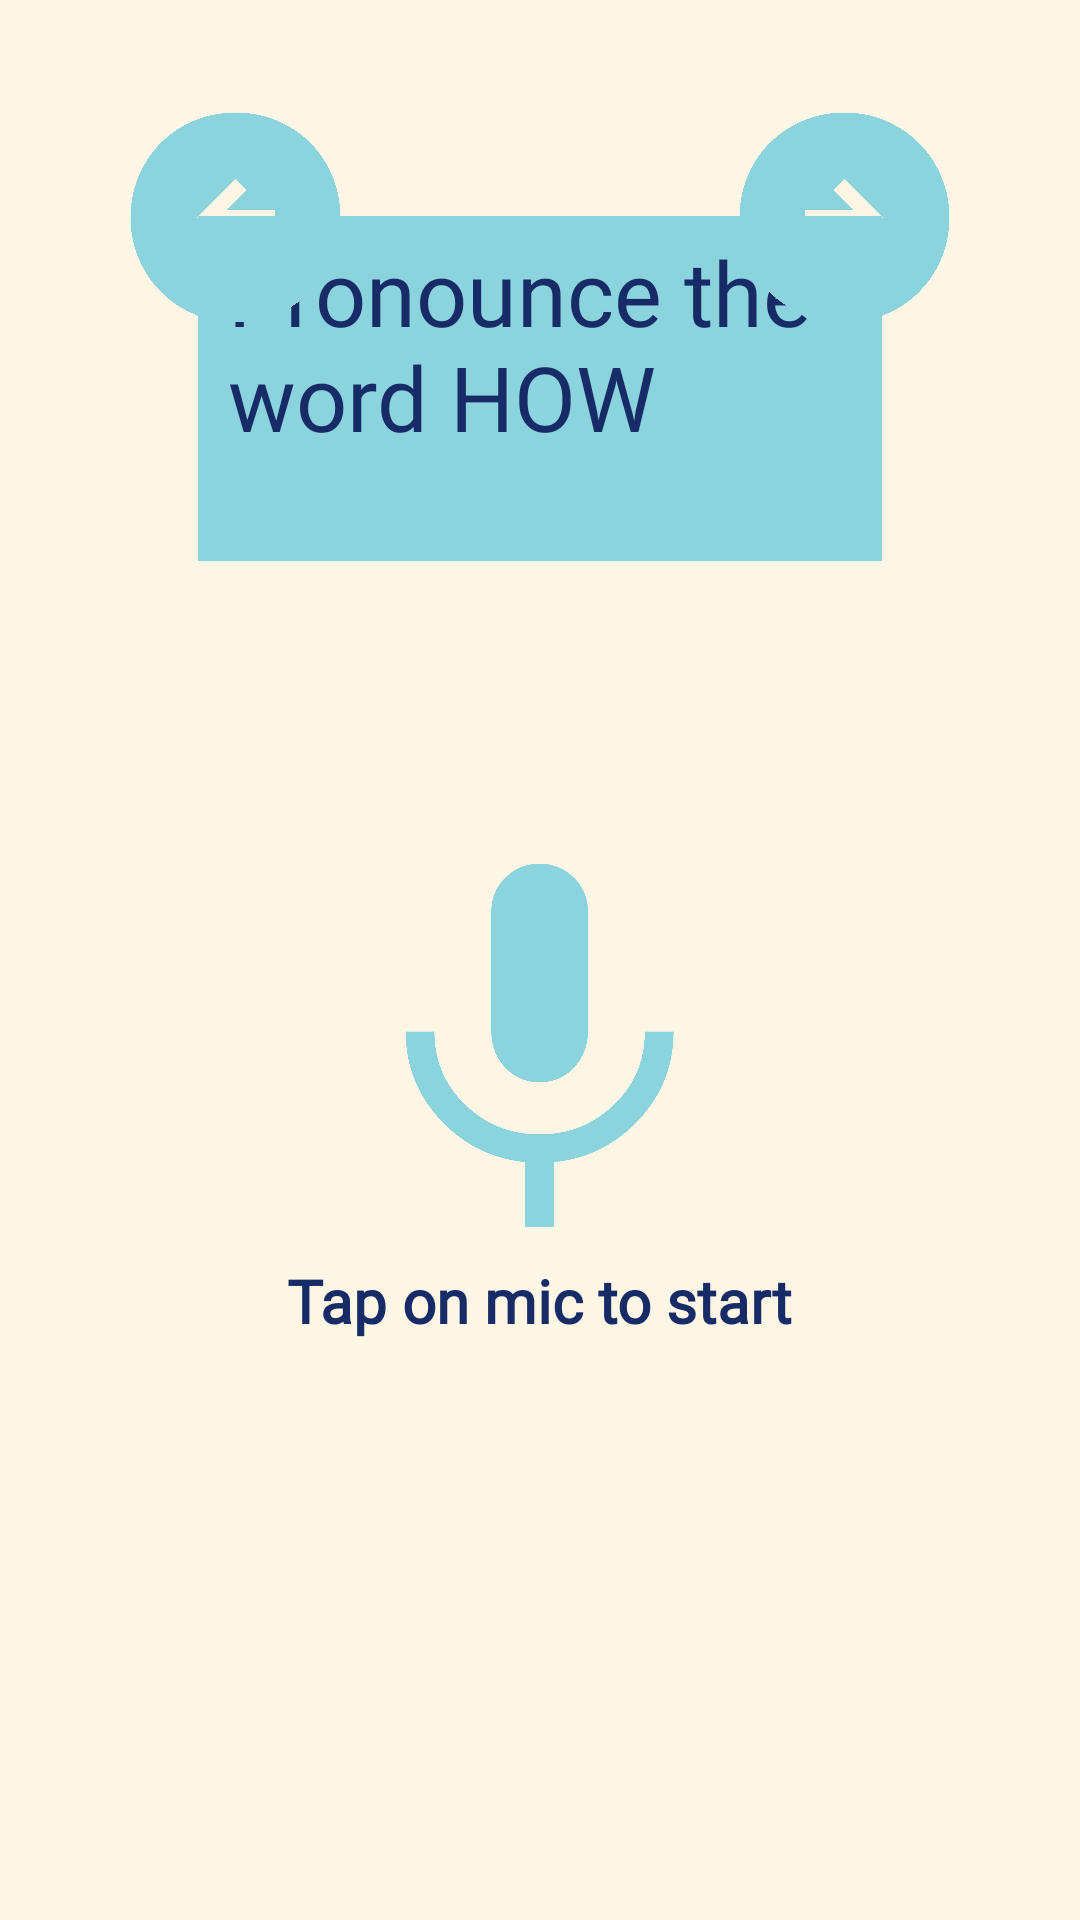

Here is an Android app screen rendered from its layout file. Give the layout XML and the strings, colors and styles it references.
<!-- AndroidManifest.xml: application theme AppTheme -->
<!-- res/layout/speech2.xml -->
<?xml version="1.0" encoding="utf-8"?>
<RelativeLayout xmlns:android="http://schemas.android.com/apk/res/android"
    xmlns:app="http://schemas.android.com/apk/res-auto"
    xmlns:tools="http://schemas.android.com/tools"
    android:id="@+id/speech"
    android:layout_width="match_parent"
    android:layout_height="match_parent"
    android:orientation="vertical"
    android:padding="16dp"
    android:weightSum="10"
    tools:context=".speech2">

    <ScrollView
        android:layout_width="wrap_content"
        android:layout_height="match_parent"
        android:layout_above="@+id/btnSpeakContainer"
        android:layout_alignParentTop="true"
        android:layout_marginBottom="20dp"
        android:padding="20dp">

        <TextView
            android:id="@+id/voiceInput"
            android:layout_width="match_parent"
            android:layout_height="match_parent"
            android:fontFamily="@font/open"
            android:forceHasOverlappingRendering="true"
            android:textAppearance="@style/TextAppearance.AppCompat.Medium"
            android:textSize="0dp"
            android:textStyle="bold" />
    </ScrollView>

    <LinearLayout
        android:id="@+id/btnSpeakContainer"
        android:layout_width="395dp"
        android:layout_height="317dp"
        android:layout_alignParentBottom="true"
        android:layout_marginBottom="90dp"
        android:gravity="center_horizontal"
        android:orientation="vertical"
        android:padding="20dp">

        <ImageButton
            android:id="@+id/btnSpeak"
            android:layout_width="133dp"
            android:layout_height="123dp"
            android:layout_marginTop="50dp"
            android:background="@null"
            android:scaleType="fitCenter"
            android:src="@drawable/mic" />

        <TextView
            android:id="@+id/textView"
            android:layout_width="wrap_content"
            android:layout_height="wrap_content"
            android:layout_below="@id/btnSpeak"
            android:layout_marginTop="10dp"
            android:fontFamily="@font/open"
            android:text="@string/hint"
            android:textColor="#172c66"
            android:textSize="20dp"
            android:textStyle="bold" />
    </LinearLayout>

    <TextView
        android:id="@+id/textView2"
        android:layout_width="295dp"
        android:layout_height="115dp"
        android:layout_above="@+id/btnSpeakContainer"
        android:layout_alignParentStart="true"
        android:layout_alignParentEnd="true"
        android:layout_marginStart="50dp"
        android:layout_marginEnd="50dp"
        android:layout_marginBottom="30dp"
        android:background="#8bd3dd"
        android:fontFamily="@font/open"
        android:paddingLeft="10dp"
        android:paddingTop="5dp"
        android:text="@string/hint3"
        android:textColor="#172c66"
        android:textSize="30dp" />

    <ImageView
        android:id="@+id/imageView5"
        android:layout_width="85dp"
        android:layout_height="73dp"
        android:layout_alignParentTop="true"
        android:layout_alignParentEnd="true"
        android:layout_marginTop="20dp"
        android:layout_marginEnd="20dp"
        android:adjustViewBounds="false"
        android:clickable="true"
        android:cropToPadding="false"
        android:scaleType="fitCenter"
        app:srcCompat="@drawable/next" />

    <ImageView
        android:id="@+id/imageView7"
        android:layout_width="85dp"
        android:layout_height="73dp"
        android:layout_alignParentStart="true"
        android:layout_alignParentTop="true"
        android:layout_marginStart="20dp"
        android:layout_marginTop="20dp"
        android:clickable="true"
        app:srcCompat="@drawable/back" />
</RelativeLayout>
<!-- resources referenced by this layout -->
<resources>
  <!-- drawable back: png bitmap (drawable, 48714 bytes) -->
  <!-- drawable mic: png bitmap (drawable, 42790 bytes) -->
  <!-- drawable next: png bitmap (drawable, 48567 bytes) -->
  <string name="hint">Tap on mic to start</string>
  <string name="hint3">Pronounce the word  HOW</string>
  <style name="AppTheme" parent="Theme.AppCompat.Light.NoActionBar">
          <item name="android:windowBackground">@color/background</item>
          <item name="colorPrimary">@color/colorPrimary</item>
          <item name="colorPrimaryDark">@color/colorPrimaryDark</item>
          <item name="colorAccent">@color/colorAccent</item>
      </style>
  <color name="background">#fef6e4</color>
  <color name="colorPrimary">#fef6e4</color>
  <color name="colorPrimaryDark">#fef6e4</color>
  <color name="colorAccent">#03DAC5</color>
</resources>
